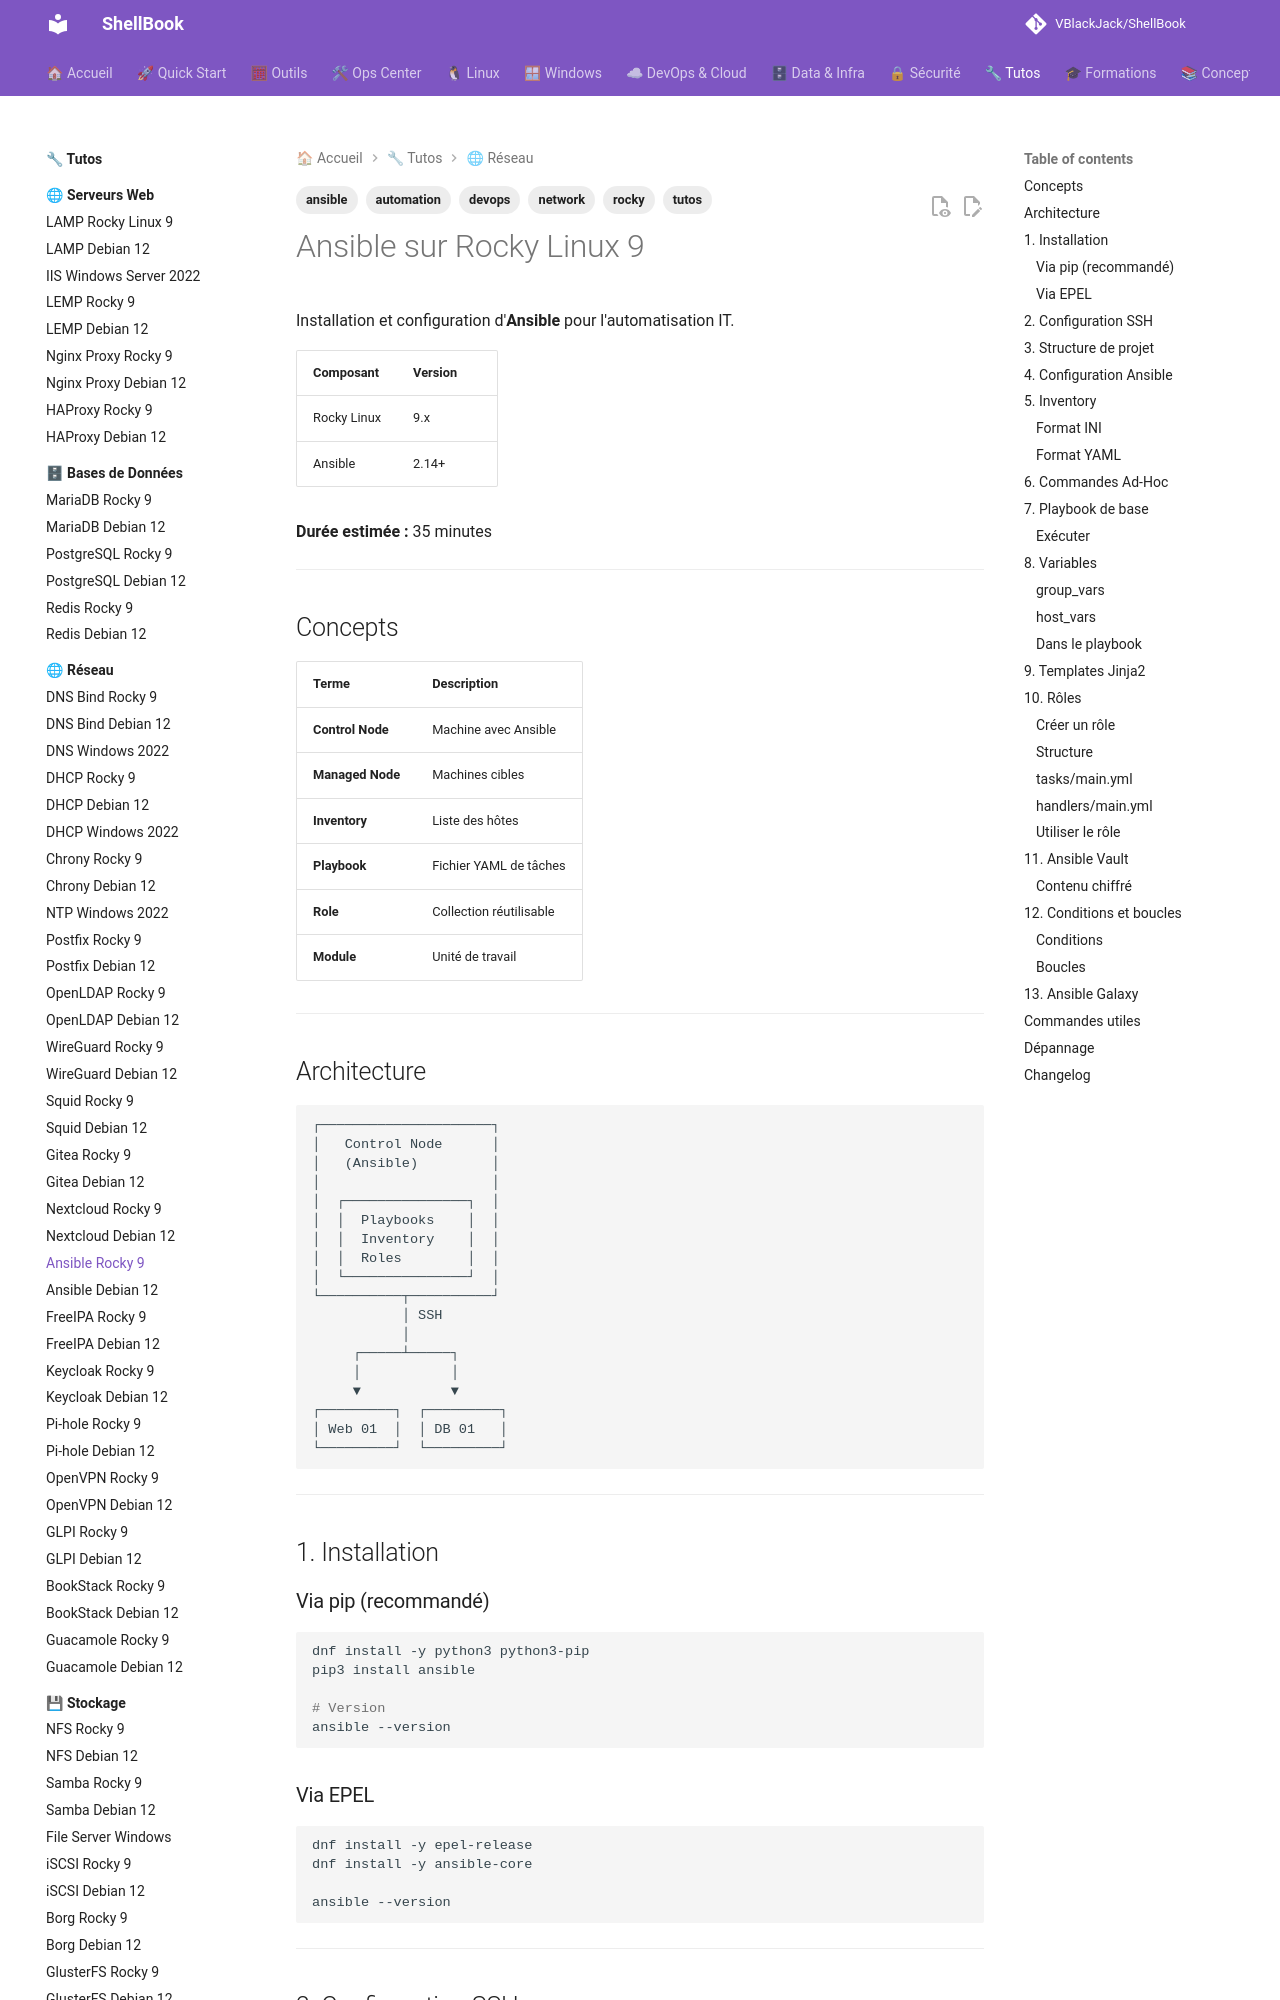

repository: VBlackJack/ShellBook · page: tutos/network/ansible-rocky9/index.html · generator: mkdocs

---
tags:
  - tutos
  - network
  - ansible
  - automation
  - devops
  - rocky
---

# Ansible sur Rocky Linux 9

Installation et configuration d'**Ansible** pour l'automatisation IT.

| Composant | Version |
|-----------|---------|
| Rocky Linux | 9.x |
| Ansible | 2.14+ |

**Durée estimée :** 35 minutes

---

## Concepts

| Terme | Description |
|-------|-------------|
| **Control Node** | Machine avec Ansible |
| **Managed Node** | Machines cibles |
| **Inventory** | Liste des hôtes |
| **Playbook** | Fichier YAML de tâches |
| **Role** | Collection réutilisable |
| **Module** | Unité de travail |

---

## Architecture

```
┌─────────────────────┐
│   Control Node      │
│   (Ansible)         │
│                     │
│  ┌───────────────┐  │
│  │  Playbooks    │  │
│  │  Inventory    │  │
│  │  Roles        │  │
│  └───────────────┘  │
└──────────┬──────────┘
           │ SSH
           │
     ┌─────┴─────┐
     │           │
     ▼           ▼
┌─────────┐  ┌─────────┐
│ Web 01  │  │ DB 01   │
└─────────┘  └─────────┘
```

---

## 1. Installation

### Via pip (recommandé)

```bash
dnf install -y python3 python3-pip
pip3 install ansible

# Version
ansible --version
```

### Via EPEL

```bash
dnf install -y epel-release
dnf install -y ansible-core

ansible --version
```

---
